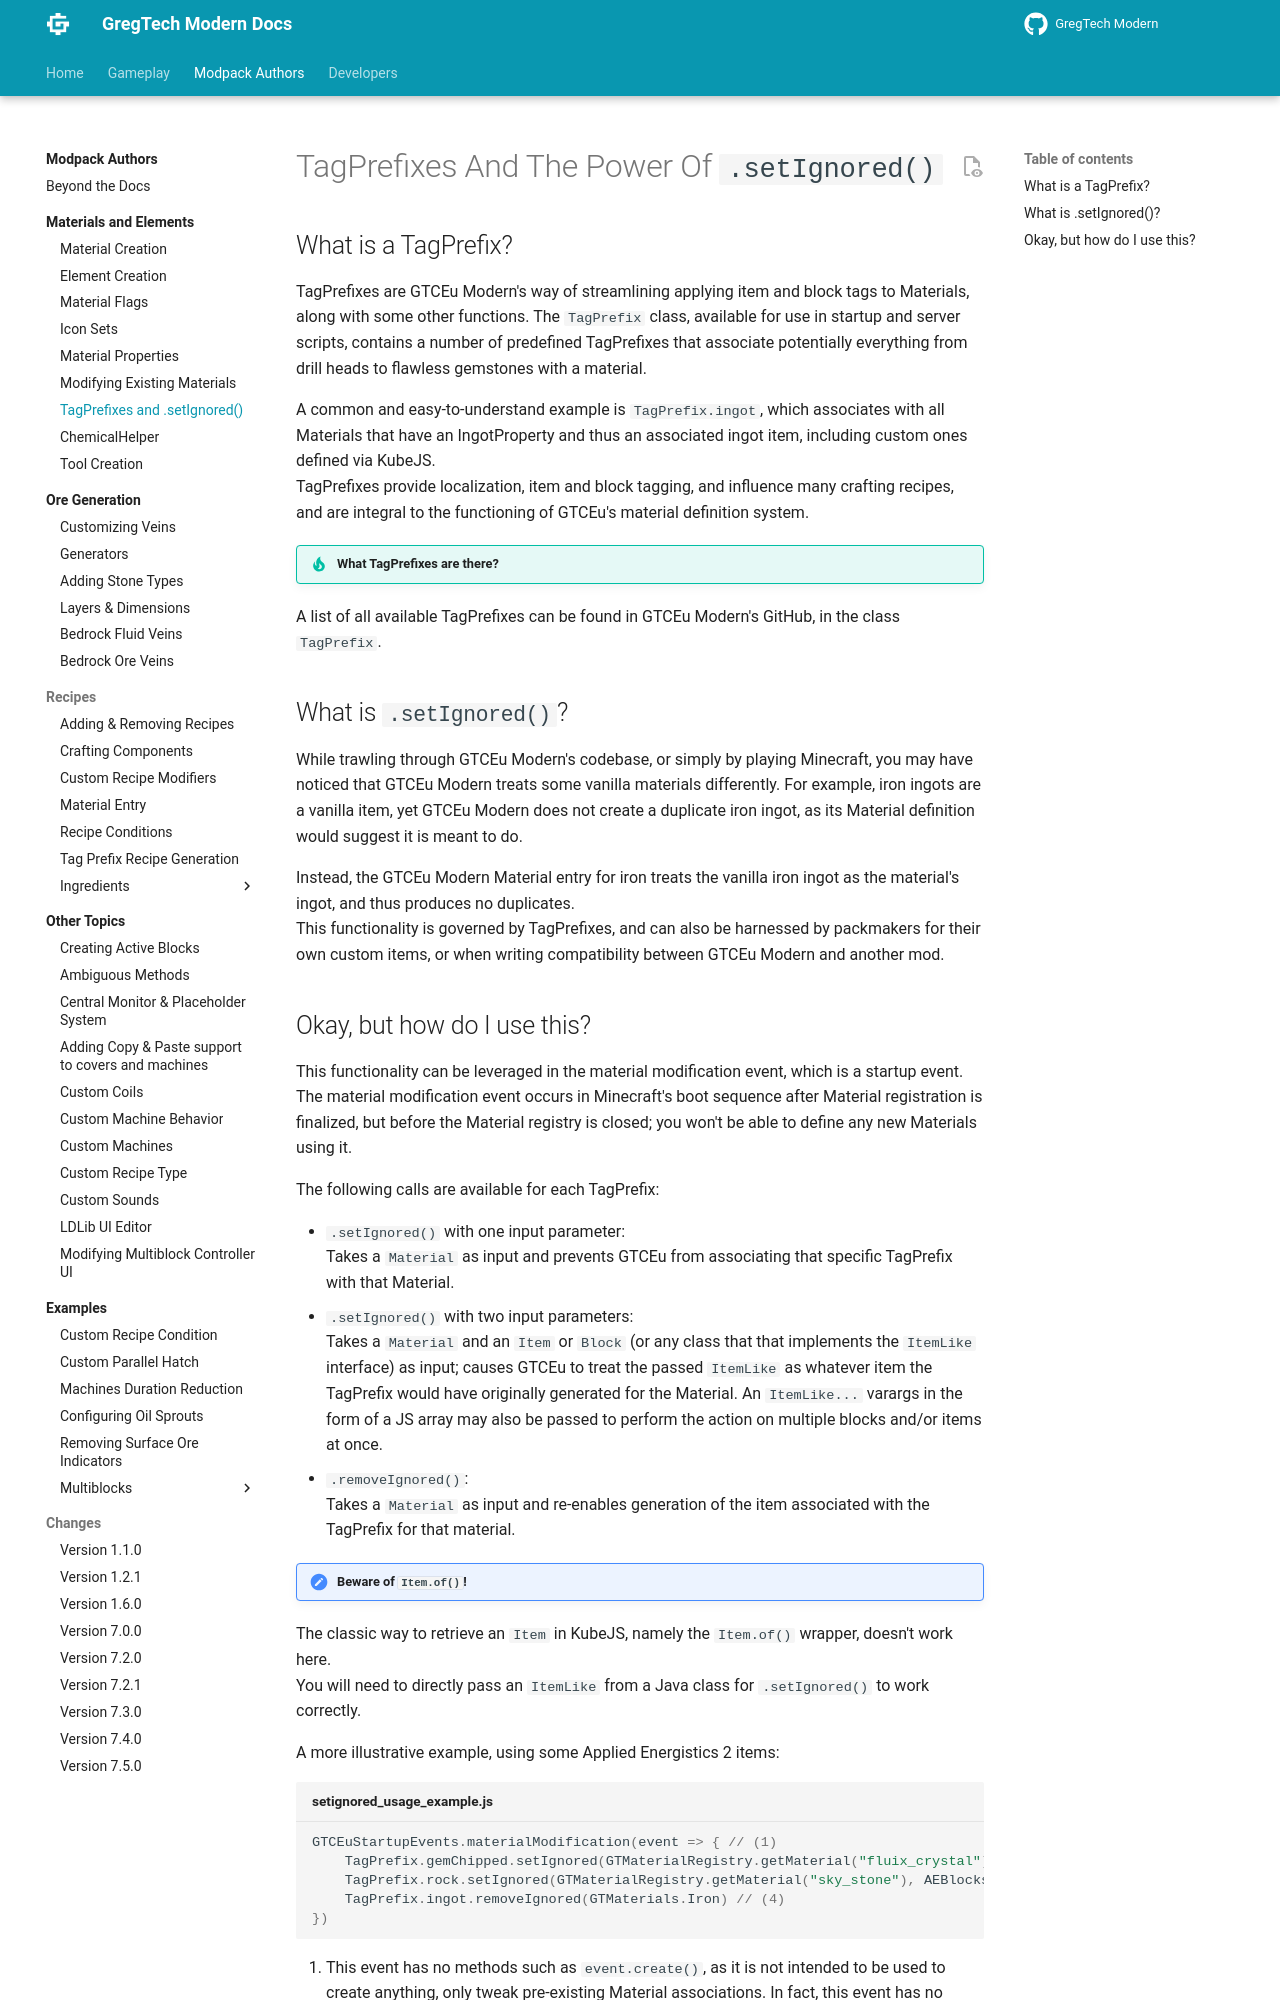

repository: randomusert-s-mods/gregtech-ceu-modern · page: 1.21/Modpacks/Materials-and-Elements/TagPrefixes-and-the-power-of-.setIgnored()/index.html · generator: mkdocs

---
title: TagPrefixes and .setIgnored()
---


# TagPrefixes And The Power Of `.setIgnored()`

## What is a TagPrefix?

TagPrefixes are GTCEu Modern's way of streamlining applying item and block tags to Materials, along with some other
functions. The `TagPrefix` class, available for use in startup and server scripts, contains a number of predefined
TagPrefixes that associate potentially everything from drill heads to flawless gemstones with a material.

A common and easy-to-understand example is `TagPrefix.ingot`, which associates with all Materials that have an
IngotProperty and thus an associated ingot item, including custom ones defined via KubeJS.  
TagPrefixes provide localization, item and block tagging, and influence many crafting recipes, and are integral to the
functioning of GTCEu's material definition system.

!!! tip "What TagPrefixes are there?"
A list of all available TagPrefixes can be found in GTCEu Modern's GitHub, in the class `TagPrefix`.


## What is `.setIgnored()`?

While trawling through GTCEu Modern's codebase, or simply by playing Minecraft, you may have noticed that GTCEu Modern
treats some vanilla materials differently. For example, iron ingots are a vanilla item, yet GTCEu Modern does not create
a duplicate iron ingot, as its Material definition would suggest it is meant to do.

Instead, the GTCEu Modern Material entry for iron treats the vanilla iron ingot as the material's ingot, and thus
produces no duplicates.  
This functionality is governed by TagPrefixes, and can also be harnessed by packmakers for their own custom items, or
when writing compatibility between GTCEu Modern and another mod.
